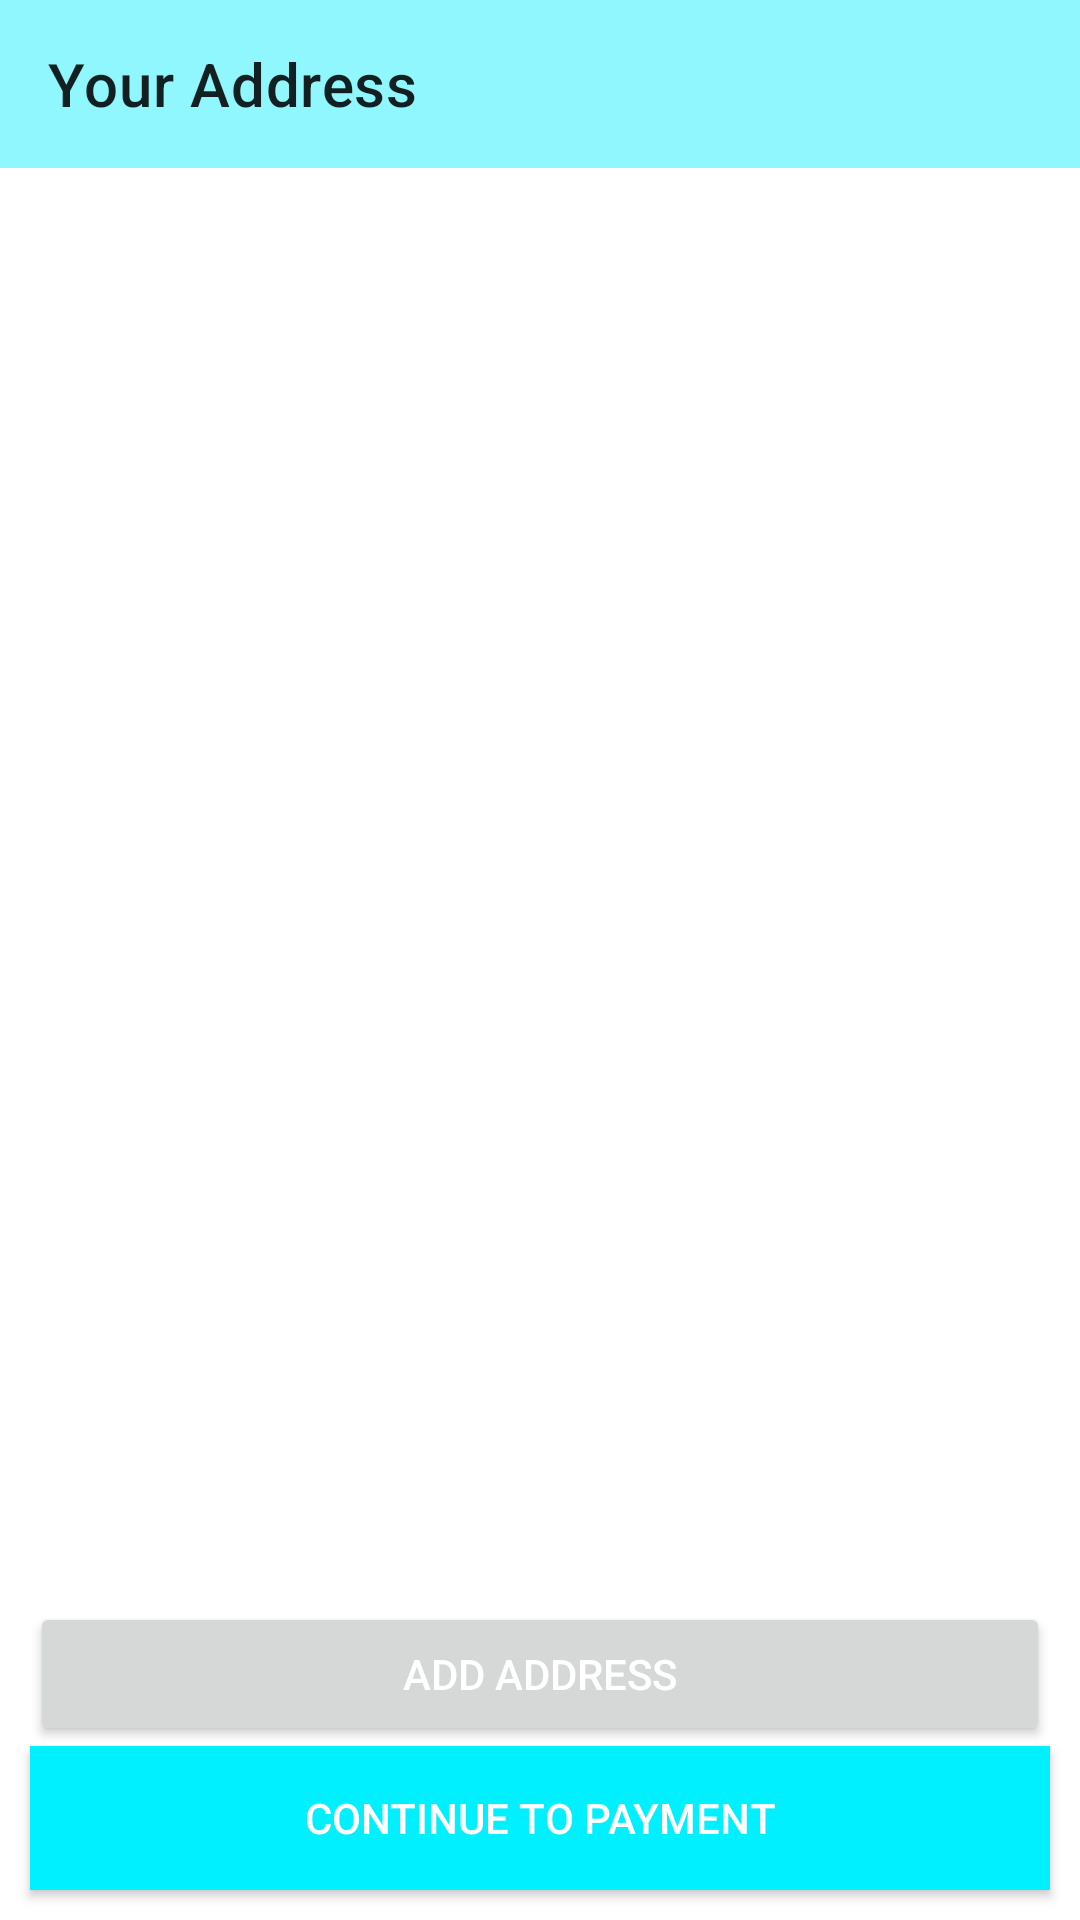

This screen was rendered from an Android layout file. Write that file and the resources it references.
<!-- AndroidManifest.xml: application theme Theme.ECommerce -->
<!-- res/layout/activity_address.xml -->
<?xml version="1.0" encoding="utf-8"?>
<androidx.constraintlayout.widget.ConstraintLayout xmlns:android="http://schemas.android.com/apk/res/android"
    xmlns:app="http://schemas.android.com/apk/res-auto"
    xmlns:tools="http://schemas.android.com/tools"
    android:layout_width="match_parent"
    android:layout_height="match_parent"
    tools:context=".Activities.AddressActivity">


    <androidx.appcompat.widget.Toolbar
        android:id="@+id/address_toolbar"
        android:layout_width="match_parent"
        android:layout_height="wrap_content"
        android:background="#8FF7FD"
        app:layout_constraintEnd_toEndOf="parent"
        app:layout_constraintHorizontal_bias="0.0"
        app:layout_constraintStart_toStartOf="parent"
        app:layout_constraintTop_toTopOf="parent"
        app:title="Your Address" />

    <ListView
        android:id="@+id/address_recycler"
        android:layout_width="match_parent"
        android:layout_height="wrap_content"

        app:layout_constraintEnd_toEndOf="parent"
        app:layout_constraintStart_toStartOf="parent"
        app:layout_constraintTop_toBottomOf="@+id/address_toolbar"
        tools:listitem="@layout/adress_item" />


    <Button
        android:id="@+id/add_address_btn"
        android:layout_width="match_parent"
        android:layout_height="wrap_content"
        android:layout_marginLeft="10dp"
        android:layout_marginRight="10dp"
        android:text="Add Address"
        android:textColor="@color/white"
        app:layout_constraintBottom_toTopOf="@+id/payment_btn"
        app:layout_constraintEnd_toEndOf="parent"
        app:layout_constraintStart_toStartOf="parent" />

    <Button
        android:id="@+id/payment_btn"
        android:layout_width="match_parent"
        android:layout_height="wrap_content"
        android:layout_margin="10dp"
        android:background="@color/blue"
        android:text="Continue to payment"
        android:textColor="@android:color/white"
        app:layout_constraintBottom_toBottomOf="parent"
        app:layout_constraintEnd_toEndOf="parent"
        app:layout_constraintStart_toStartOf="parent" />


</androidx.constraintlayout.widget.ConstraintLayout>
<!-- resources referenced by this layout -->
<resources>
  <color name="blue">#00f0ff</color>
  <color name="white">#FFFFFFFF</color>
  <style name="Theme.ECommerce" parent="Theme.MaterialComponents.DayNight.NoActionBar">
          
       <item name="colorPrimary">@color/blue</item>
       <item name="colorPrimaryVariant">@color/pink</item>
       <item name="colorOnPrimary">@color/white</item>
       <item name="colorSecondary">@color/teal_200</item>
       <item name="colorSecondaryVariant">@color/teal_700</item>
       <item name="colorOnSecondary">@color/black</item>
       <item name="android:statusBarColor" tools:targetApi="l">?attr/colorPrimaryVariant</item>
  
  
          
      </style>
  <color name="pink">#ff5ccb</color>
  <color name="teal_200">#FF03DAC5</color>
  <color name="teal_700">#FF018786</color>
  <color name="black">#FF000000</color>
</resources>
